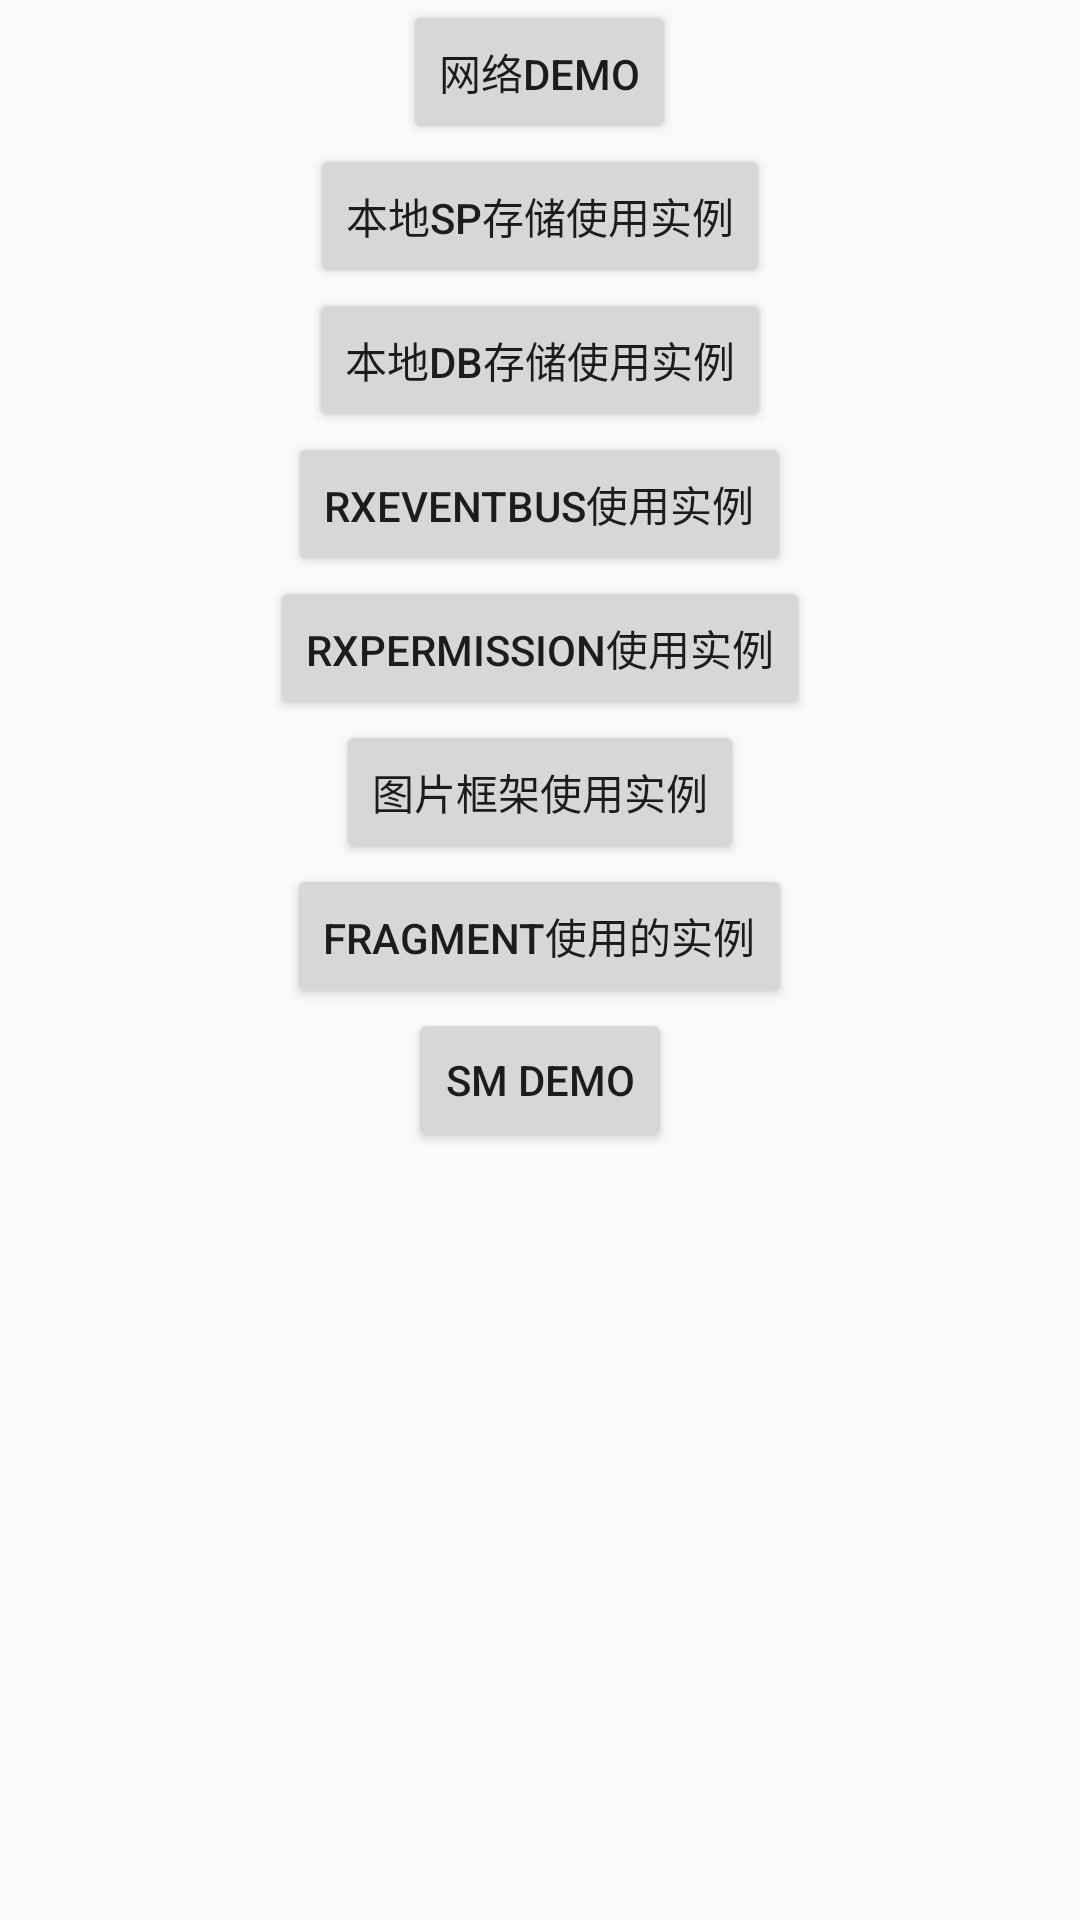

Layout XML and referenced resources for this Android screen:
<!-- AndroidManifest.xml: application theme AppTheme -->
<!-- res/layout/activity_main.xml -->
<?xml version="1.0" encoding="utf-8"?>
<ScrollView xmlns:android="http://schemas.android.com/apk/res/android"
    android:layout_width="match_parent"
    android:layout_height="match_parent">

    <LinearLayout
        android:orientation="vertical"
        android:gravity="center_horizontal"
        android:layout_width="match_parent"
        android:layout_height="match_parent">
        <Button
            android:text="网络Demo"
            android:id="@+id/btn_net_work"
            android:layout_width="wrap_content"
            android:layout_height="wrap_content" />

        <Button
            android:text="本地sp存储使用实例"
            android:id="@+id/btn_sp_demo"
            android:layout_width="wrap_content"
            android:layout_height="wrap_content" />

        <Button
            android:text="本地db存储使用实例"
            android:id="@+id/btn_db_demo"
            android:layout_width="wrap_content"
            android:layout_height="wrap_content" />

        <Button
            android:text="RxEventBus使用实例"
            android:id="@+id/btn_rx_bus_demo"
            android:layout_width="wrap_content"
            android:layout_height="wrap_content" />

        <Button
            android:text="RxPermission使用实例"
            android:id="@+id/btn_rx_permission"
            android:layout_width="wrap_content"
            android:layout_height="wrap_content" />
        <Button
            android:text="图片框架使用实例"
            android:id="@+id/btn_imageloader"
            android:layout_width="wrap_content"
            android:layout_height="wrap_content" />
        <Button
            android:text="fragment使用的实例"
            android:id="@+id/btn_fragment"
            android:layout_width="wrap_content"
            android:layout_height="wrap_content" />
        <Button
            android:text="SM Demo"
            android:id="@+id/btn_sm_demo"
            android:layout_width="wrap_content"
            android:layout_height="wrap_content" />
    </LinearLayout>
</ScrollView>
<!-- resources referenced by this layout -->
<resources>
  <style name="AppTheme" parent="Theme.AppCompat.Light.DarkActionBar">
          
          <item name="colorPrimary">@color/colorPrimary</item>
          <item name="colorPrimaryDark">@color/colorPrimaryDark</item>
          <item name="colorAccent">@color/colorAccent</item>
          <item name="windowNoTitle">true</item>
      </style>
  <color name="colorPrimary">#3F51B5</color>
  <color name="colorPrimaryDark">#303F9F</color>
  <color name="colorAccent">#FF4081</color>
</resources>
